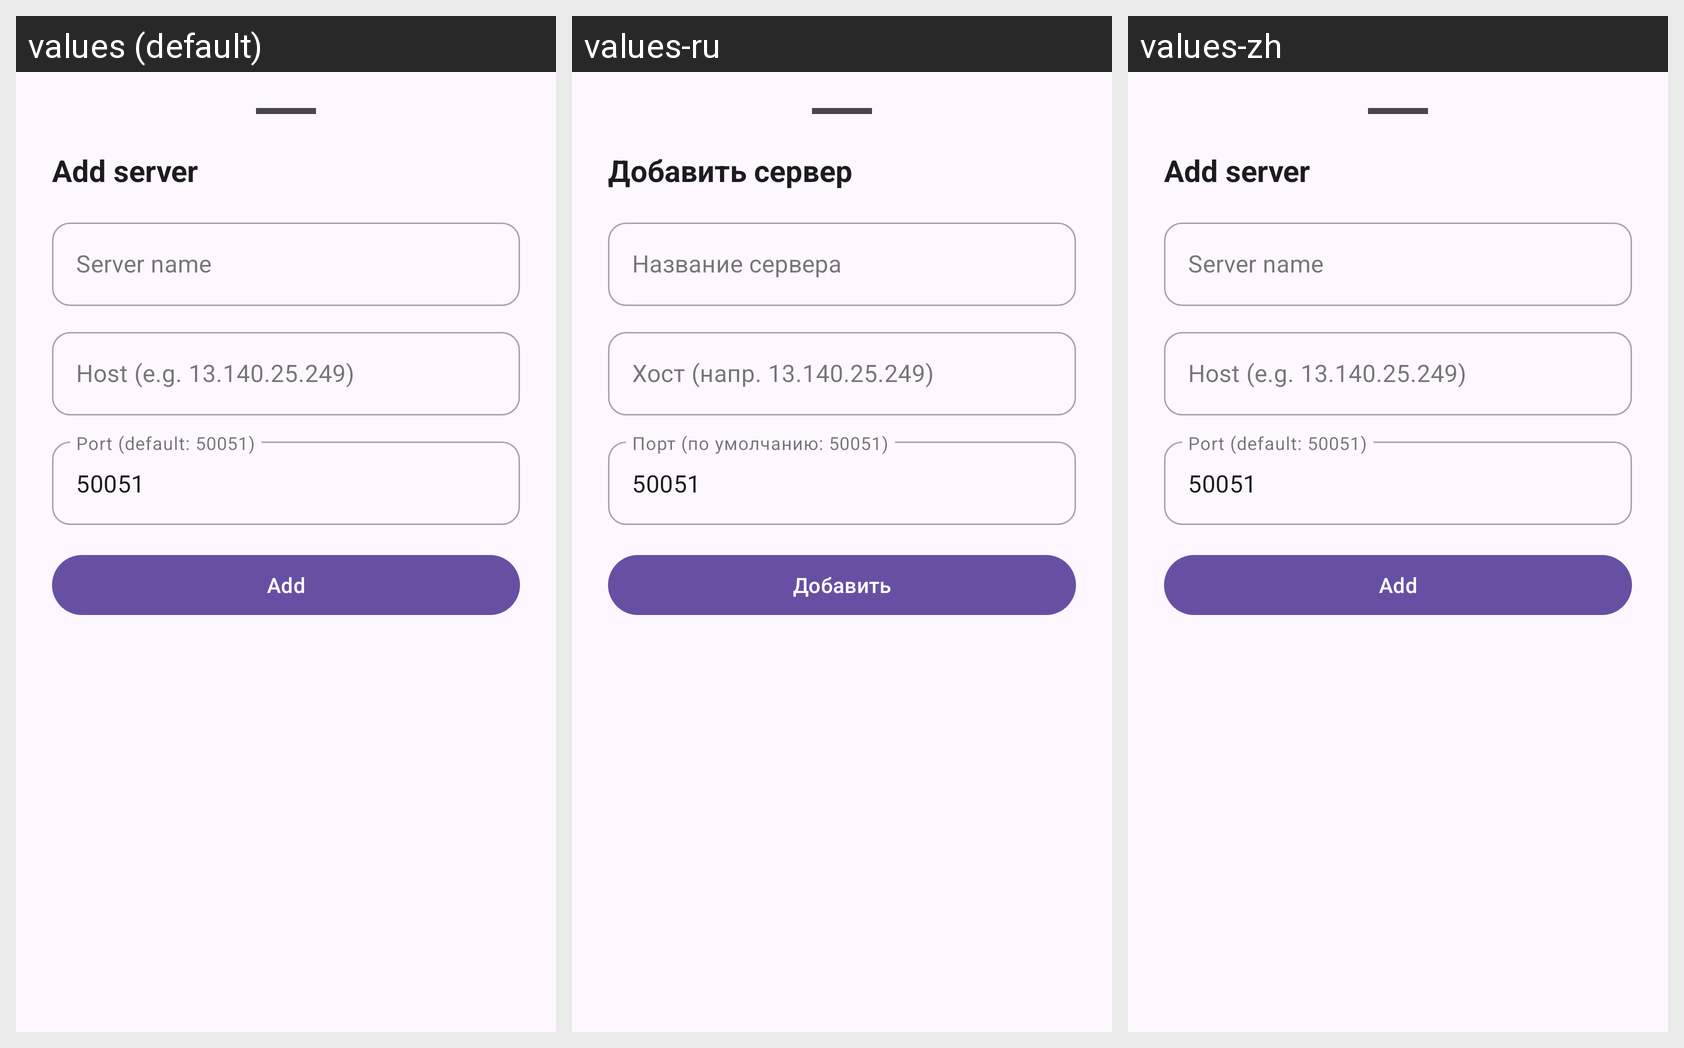

Here is an Android app screen in its default locale and in the app's own translations. Write out the translated-string differences for the strings that appear on this screen.
Android screen res/layout/dialog_add_server.xml rendered under 3 locales, left to right: values (default), values-ru, values-zh. Device: Nexus 5 (rendered at 1080×1920; each locale shown at half size, 540×960, under a caption strip naming it); theme Theme.MsgClientAndroid.
Strings drawn on this screen, with the default value and each locale's value (text and hints the layout hard-codes, and strings that could not be matched under every locale, appear in the picture but are not listed):

add_server
  values: Add server
  values-ru: Добавить сервер
  values-zh: Add server  [not translated; the default value is used]

server_name_hint
  values: Server name
  values-ru: Название сервера
  values-zh: Server name  [not translated; the default value is used]

server_host_hint
  values: Host (e.g. 13.140.25.249)
  values-ru: Хост (напр. 13.140.25.249)
  values-zh: Host (e.g. 13.140.25.249)  [not translated; the default value is used]

server_port_hint
  values: Port (default: 50051)
  values-ru: Порт (по умолчанию: 50051)
  values-zh: Port (default: 50051)  [not translated; the default value is used]

add
  values: Add
  values-ru: Добавить
  values-zh: Add  [not translated; the default value is used]
